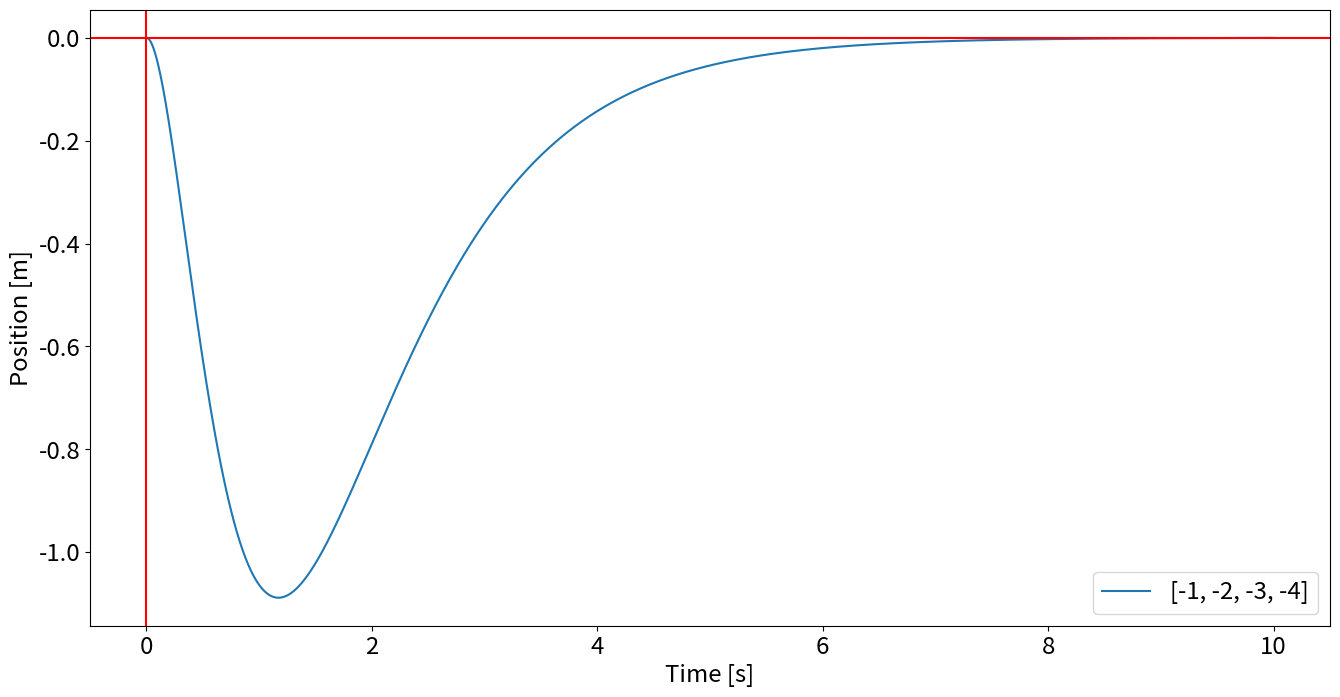

The script that saved this image:
"""
Created for P3-Project -- Aalborg University

Authors: MATTEK 4.211
"""

import numpy as np
from scipy import signal
from matplotlib import pyplot as plt


# =============================================================================
# Constants
# =============================================================================

#Physical values
M           = 5 #Mass of cart
m           = 0.251 #Mass of pendulum
l             = 0.334 #Lenght of pendulum arm
g            = 9.82 #Acceleration due to gravity
mu          = 0.32 #Friction Coefficient
F_c         = -g*mu #Coloumb Force
displ      = 0 #x-position to stabilise system

#Inital values
x_0         = 0 #Start postion of cart
theta_0     = np.pi/6 #Start angle of pendulum
x_dot_0     = 0 #Start velocity of cart
theta_dot_0 = 0 #Start angular velocity of pendulum

#RK4 parameters
t_start     = 0.0 #Start time
t_stop      = 10 #End time
N           = 5000 #Number of steps


# =============================================================================
# RK4 Implementation
# =============================================================================

t_step = (t_stop - t_start)/float(N) #Step size
t_arr = np.linspace(t_start, t_stop, N+1) #Time array for plotting

def rk4(f, t, x, h, K):
    k1 = f(t, x, K)
    k2 = f(t + 0.5*h, x + 0.5*h*k1, K)
    k3 = f(t + 0.5*h, x + 0.5*h*k2, K)
    k4 = f(t + h, x + h*k3, K)
    xp = x + h*(k1 + 2.0*(k2 + k3) + k4)/6.0
    return xp, t + h

#Empty arrays to be filled
X1 = np.zeros(N + 1) #Cart positions
X2 = np.zeros(N + 1) #Pendulum angles
X3 = np.zeros(N + 1) #Cart velocities
X4 = np.zeros(N + 1) #Pendulum velocities

#Inserting initial values into arrays
X1[0] = x_0
X2[0] = theta_0
X3[0] = x_dot_0
X4[0] = theta_dot_0


# =============================================================================
# System Definition
# =============================================================================


#Function definition describing the system
def fun(t, z, K):

    z_dot = (A - B @ K) @ (z-np.array([displ,0,0,0]))
    return z_dot



def runrk4(K):
    t = 0.0
    for k in range(N):
        Xp, t = rk4(fun, t, np.array([X1[k], X2[k], X3[k], X4[k]]), t_step, K)
        X1[k+1] = Xp[0]
        X2[k+1] = Xp[1]
        X3[k+1] = Xp[2]
        X4[k+1] = Xp[3]

# =============================================================================
# Plotting setup
# =============================================================================

A = np.array([[0,0,1,0],[0,0,0,1],[0,m*g/M,F_c/M,0],[0,g*(m+M)/(l*M),F_c/(l*M),0]])
B = np.array([[0,0,-1/M,-1/(l*M)]]).T
name = []
x_label = ""
y_label = ""
plt.figure(figsize=(16,8))

def plotfig(P, x_var, y_var):
    for i in P:
        name.append(i)
        K = signal.place_poles(A,B,np.array(i)).gain_matrix
        runrk4(K)
        plt.plot(x_var, y_var)
        global x_label
        global y_label
    
    if np.array_equal(x_var, t_arr):
        x_label = "Time [s]"
    elif np.array_equal(x_var, cart_pos):
        x_label = "Position [m]"
    elif np.array_equal(x_var, pend_ang):
        x_label = "Angle [rads]"
    elif np.array_equal(x_var, cart_vel):
        x_label = "Velocity [m/s]"
    elif np.array_equal(x_var, pend_vel):
        x_label = "Angular Velocity [rads/s]"
    
    if np.array_equal(y_var, t_arr):
        y_label = "Time [s]"
    elif np.array_equal(y_var, cart_pos):
        y_label = "Position [m]"
    elif np.array_equal(y_var, pend_ang):
        y_label = "Angle [rads]"
    elif np.array_equal(y_var, cart_vel):
        y_label = "Velocity [m/s]"
    elif np.array_equal(y_var, pend_vel):
        y_label = "Angular Velocity [rads/s]"
    

cart_pos = X1 #Cart positions
pend_ang = X2 #Pendulum angles
cart_vel = X3 #Cart velocities
pend_vel = X4 #Pendulum velocities

# Eigenvalues
P = [[-1,-2,-3,-4]]
# =============================================================================
# P = [[-1,-2,-3,-1300],
#      [-2,-4,-3,-1300]]
# =============================================================================
# =============================================================================
# P = [
#      [-1, -2, -3, -4],
#      [-4, -5, -6, -7],
#      [-8, -9, -10, -11], #Umildbart den bedste
#      [-12, -13, -15, -16],
#      [-17, -18, -19, -20],
#      [-21, -22, -23, -24]
#      ]
# 
# =============================================================================
plotfig(P, t_arr, cart_pos)
#plt.axis([0,11,-10,0])
plt.axhline(y=0, color="r")
plt.axvline(x=0, color="r")
plt.legend(name, fontsize="xx-large")
plt.xlabel(x_label, fontsize = "xx-large")
plt.ylabel(y_label, fontsize = "xx-large")
plt.tick_params(labelsize = "xx-large")
plt.show()





